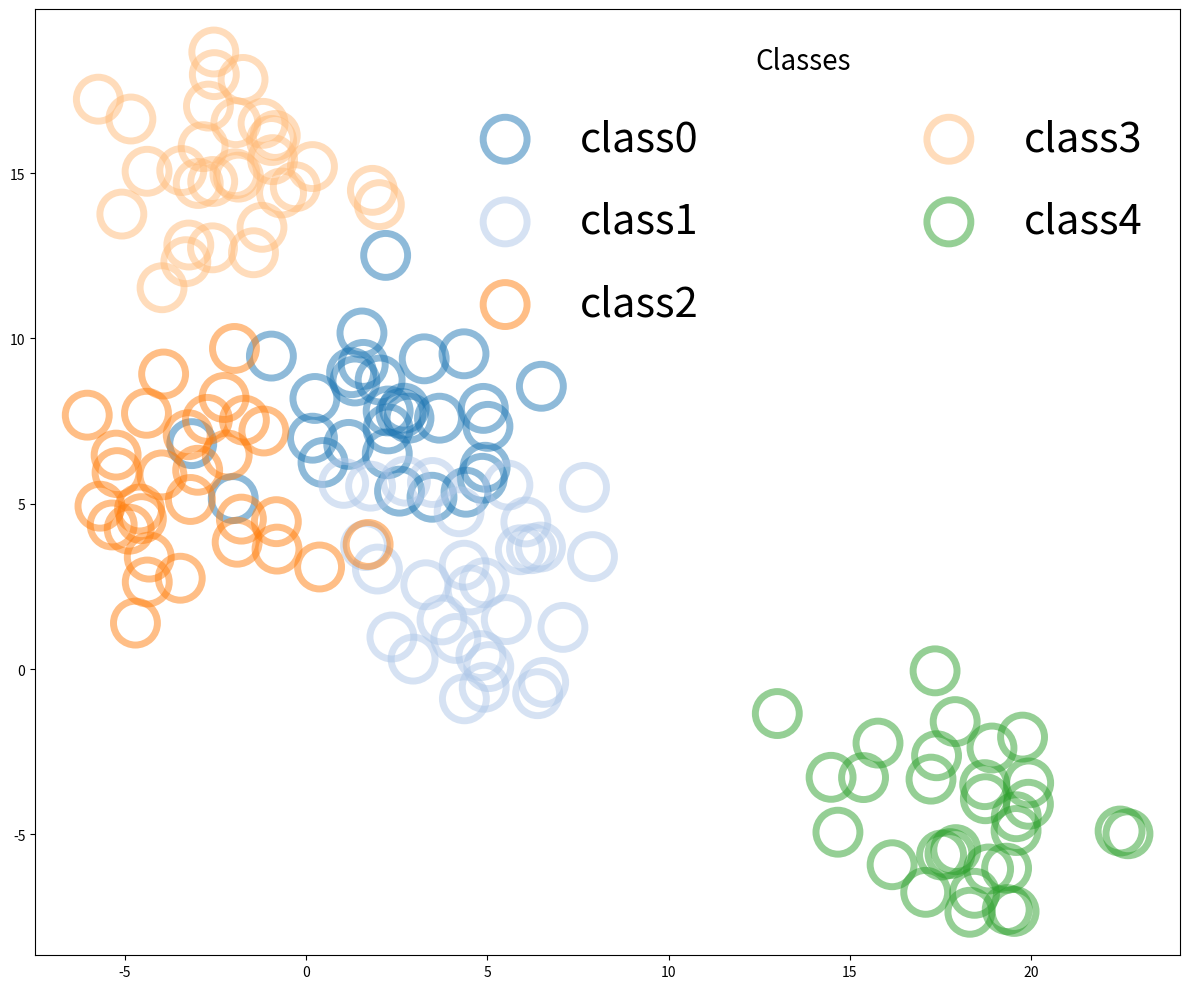

Write Python code to recreate this figure.
import matplotlib.pyplot as plt
import numpy as np

# PI = np.pi
# t = np.linspace(-4*PI, 4*PI, 300)
# sin = np.sin(t)
#
# fig, ax = plt.subplots(figsize=(10,10))
#
# for ax_idx in range(12):
#     label_template = 'added by {}'
#     ax.plot(t, sin+ax_idx,
#             label=label_template.format(ax_idx)) # 이렇게도 포매팅할 수 있군..
#
# ax.legend(fontsize=15)
#
# plt.show()

# ---------------------------------------------------------------------------

# # legend의 열개수도 설정 가능
#
# PI = np.pi
# t = np.linspace(-4*PI, 4*PI, 300)
# sin = np.sin(t)
#
# fig, ax = plt.subplots(figsize=(10, 10))
#
# for ax_idx in range(12):
#     label_template = 'added by {}'
#     ax.plot(t, sin+ax_idx,
#             label=label_template.format(ax_idx))
# ax.legend(fontsize=15,
#           ncol=2)
#
# plt.show()

# -----------------------------------------

# bbox_to_anchor : 그래프 기준으로 위치 설정이 되는게 아니라 legend기준으로 위치가 바뀜.
# location을 center left로 하고(legend), bbox_to_anchor 위치로 legend의 center left가 감.
# bbox_to_anchor > 0~1 사이 값

# n_data = 100
# random_noise1 = np.random.normal(0, 1, (n_data, ))
# random_noise2 = np.random.normal(1, 1, (n_data, ))
# random_noise3 = np.random.normal(2, 1, (n_data, ))
#
# fig, ax = plt.subplots(figsize=(10, 7))
# ax.tick_params(labelsize=20)
#
# ax.plot(random_noise1,
#         label='random noise1')
# ax.plot(random_noise2,
#         label='random noise2')
# ax.plot(random_noise3,
#         label='random noise3')
#
# ax.legend(fontsize=20,
#           bbox_to_anchor=(1, 0.5),
#           loc='center left')
# fig.tight_layout()
#
# plt.show()


# -----------------------------------------------------------------

# PI = np.pi
# t = np.linspace(-4*PI, 4*PI, 300)
# sin = np.sin(t)
#
# fig, ax = plt.subplots(figsize=(10,10))
#
# for ax_idx in range(12):
#     label_template = 'added by {}'
#     ax.plot(t, sin+ax_idx,
#             label=label_template.format(ax_idx))
# ax.legend(fontsize=15,
#           ncol=4,
#           bbox_to_anchor=(0.5, -0.05),   # 마이너스 값 넣으면..
#           loc='upper center')
# fig.tight_layout()
#
# plt.show()

# ------------------------------------------------------------------

# # line style, marker 설정해주면 legend에도 적용이 됨
#
# PI = np.pi
# t = np.linspace(-4*PI, 4*PI, 50)
# sin = np.sin(t)
#
# fig, ax = plt.subplots(figsize=(10,10))
#
# ax.plot(t, sin,
#         label='sin(t)')
# ax.plot(t, sin+1,
#         marker='o',
#         label='sin(t)+1',
#         linestyle=':')
# ax.plot(t, sin+2,
#         marker='D',
#         label='sin(t)+2',
#         linestyle='--')
# ax.plot(t, sin+3,
#         marker='s',
#         label='sin(t)+3',
#         linestyle='-.')
# ax.legend(loc='center left',
#           bbox_to_anchor=(1,0.5),
#           fontsize=20)
# fig.tight_layout()
#
# plt.show()

# ---------------------------------------------------------------------
import matplotlib.cm as cm

# np.random.seed(0)
#
# n_class = 5
# n_data = 30
# center_pt = np.random.uniform(-20, 20, (n_class, 2)) # center point
# # print(center_pt)
# cmap = cm.get_cmap('tab20')
# colors = [cmap(i) for i in range(n_class)] # 5개 색깔
#
# # dict comprehension
# data_dict = {'class'+str(i): None for i in range(n_class)} # key:value
# # print(data_dict) # {'class0': None, 'class1': None, 'class2': None, 'class3': None, 'class4': None}
# for class_idx in range(n_class):
#     center = center_pt[class_idx]
#
#     x_data = center[0] + 2*np.random.normal(0, 1, (1, n_data)) # 이 식을 왜 이렇게 세웠을까? > center[0] 값을 중심으로 noise들을 만들어줌! > for문 한번돌 때, 하나의 noise cluster들이 생성됨!
#     y_data = center[1] + 2*np.random.normal(0, 1, (1, n_data))
#     data = np.vstack((x_data, y_data))
#
#     data_dict['class' + str(class_idx)] = data
# # print(center_pt[0][0]) # center = center_pt[class_idx] > center[0]
# # print(center_pt[0][1])
# # print(data_dict)
#
# fig, ax = plt.subplots(figsize=(12, 10))
# for class_idx in range(n_class):
#     data = data_dict['class' + str(class_idx)]
#     ax.scatter(data[0], data[1],
#                s=1000,
#                facecolor='None',
#                edgecolor=colors[class_idx],
#                linewidth=5,
#                alpha=0.5,
#                label='class'+str(class_idx))
# ax.legend(loc='center left',
#           bbox_to_anchor=(1, 0.5),
#           fontsize=10,
#           ncol=2)
# fig.tight_layout()
#
# plt.show()

# --------------------------------------------------------------

np.random.seed(0)

n_class = 5
n_data = 30
center_pt = np.random.uniform(-20, 20, (n_class,2))
cmap = cm.get_cmap('tab20')
colors = [cmap(i) for i in range(n_class)]

data_dict = {'class'+str(i) : None for i in range(n_class)}

for class_idx in range(n_class):
    center = center_pt[class_idx]

    x_data = center[0] + 2*np.random.normal(0, 1, (1, n_data))
    y_data = center[1] + 2*np.random.normal(0, 1, (1, n_data))
    data = np.vstack((x_data,y_data))

    data_dict['class'+str(class_idx)] = data

fig, ax = plt.subplots(figsize=(12,10))
for class_idx in range(n_class):
    data = data_dict['class'+str(class_idx)]
    ax.scatter(data[0], data[1],
               s=1000,
               facecolor='None',
               edgecolor=colors[class_idx],
               linewidth=5,
               alpha=0.5,
               label='class'+str(class_idx))
ax.legend(loc='upper right',
          bbox_to_anchor=(1,1),
          fontsize=30,
          ncol=2,
          title='Classes',
          title_fontsize=20,
          edgecolor='None',
          facecolor='None',
          labelspacing=1,                 # 위아래
          columnspacing=5)
fig.tight_layout()
plt.show()


































